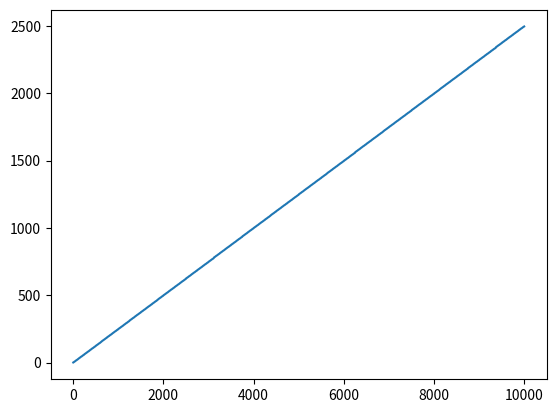

Reproduce this figure in Python.
# This program will print the number of trailing zeros the factorial
# of a number
# The formula and the associated explanations are available at:
# https://brilliant.org/wiki/trailing-number-of-zeros/

# Notes on the Python implementation are available on https://doingmathwithpython.github.io

import math
import matplotlib.pyplot as plt


def is_positive_integer(x):
    try:
        x = float(x)
    except ValueError:
        return False
    else:
        if x.is_integer() and x > 0:
            return True
        else:
            return False


def trailing_zeros(num):
    if is_positive_integer(num):
        # The above function call has done all the sanity checks for us
        # so we can just convert this into an integer here
        num = int(num)

        k = math.floor(math.log(num, 5))
        zeros = 0
        for i in range(1, k + 1):
            zeros = zeros + math.floor(num/math.pow(5, i))
        return zeros 
    else:
        print("Factorial of a non-positive integer is undefined")


if __name__ == "__main__":
    num_range = range(5, 10000, 10)
    zeros = []
    for num in num_range:
        num_zeros = trailing_zeros(num)
        zeros.append(num_zeros)
    for x, y in zip(num_range, zeros):
        print(x,y)
    plt.plot(num_range, zeros)
    plt.savefig('trailing_zeros.png')
